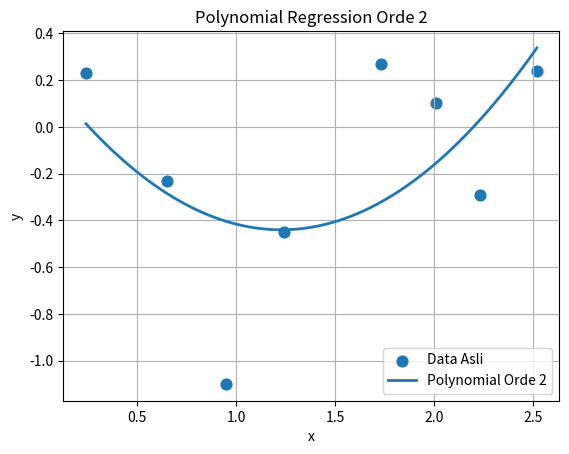

The script that saved this image:
import numpy as np
import matplotlib.pyplot as plt

# =========================
# DATA (Example 4)
# =========================
x = np.array([0.24, 0.65, 0.95, 1.24, 1.73, 2.01, 2.23, 2.52])
y = np.array([0.23, -0.23, -1.1, -0.45, 0.27, 0.1, -0.29, 0.24])

# =========================
# POLYNOMIAL ORDE 2
# =========================
coeff = np.polyfit(x, y, 2)  # derajat 2

# hasil koefisien
c, b, a = coeff  # urutan dari pangkat tertinggi

print("=== HASIL POLYNOMIAL ORDE 2 ===")
print("a =", a)
print("b =", b)
print("c =", c)

# =========================
# FUNGSI POLINOM
# =========================
def f(x):
    return a + b*x + c*x**2

# =========================
# PLOT (kayak GeoGebra)
# =========================
x_smooth = np.linspace(min(x), max(x), 200)
y_smooth = f(x_smooth)

plt.figure()

# titik data
plt.scatter(x, y, s=60, label="Data Asli")

# kurva polynomial
plt.plot(x_smooth, y_smooth, linewidth=2, label="Polynomial Orde 2")

plt.xlabel("x")
plt.ylabel("y")
plt.title("Polynomial Regression Orde 2")
plt.legend()
plt.grid()

plt.show()
